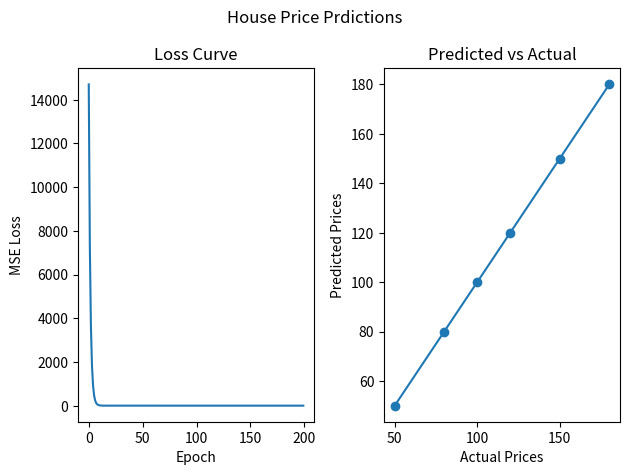

Write the Python code that produced this figure.
import numpy as np
import matplotlib.pyplot as plt


class LinearRegressionScratch:
    def __init__(self, lr=0.0000001, epochs=200):
        self.lr = lr
        self.epochs = epochs
        self.weights = None
        self.bias = None
        self.losses = []

    def fit(self, X, y):
        n_samples, n_features = X.shape

        # Initialize parameters
        self.weights = np.zeros(n_features)
        self.bias = 0

        for epoch in range(self.epochs):
            # Prediction
            y_pred = np.dot(X, self.weights) + self.bias

            # Compute Loss (MSE)
            loss = np.mean((y - y_pred) ** 2)
            self.losses.append(loss)

            # Compute Gradients
            dw = (2 / n_samples) * np.dot(X.T, (y_pred - y))
            db = (2 / n_samples) * np.sum(y_pred - y)

            # Update Parameters
            self.weights -= self.lr * dw
            self.bias -= self.lr * db

            # Optional: Print progress
            if epoch % 20 == 0:
                print(f"Epoch {epoch}, Loss: {loss:.4f}")

    def predict(self, X):
        return np.dot(X, self.weights) + self.bias


# -----------------------------
# Small House Price Dataset
# -----------------------------
# Feature: House size (sq ft)
X = np.array([
    [500],
    [800],
    [1000],
    [1200],
    [1500],
    [1800]
])

# Target: Price (in thousands)
y = np.array([50, 80, 100, 120, 150, 180])


# -----------------------------
# Train Model
# -----------------------------
model = LinearRegressionScratch(lr=0.0000001, epochs=200)
model.fit(X, y)

# Predictions
predictions = model.predict(X)

print("\nFinal Weights:", model.weights)
print("Final Bias:", model.bias)


# -----------------------------
# Plot Loss Curve
# -----------------------------
plt.subplot(1,2,1)
plt.plot(model.losses)
plt.title("Loss Curve")
plt.xlabel("Epoch")
plt.ylabel("MSE Loss")


# -----------------------------
# Plot Predicted vs Actual
# -----------------------------
plt.subplot(1,2,2)
plt.scatter(y, predictions)
plt.xlabel("Actual Prices")
plt.ylabel("Predicted Prices")
plt.title("Predicted vs Actual")

# Perfect prediction line
plt.plot([min(y), max(y)],
         [min(y), max(y)])

plt.suptitle("House Price Prdictions")
plt.tight_layout()
plt.show()